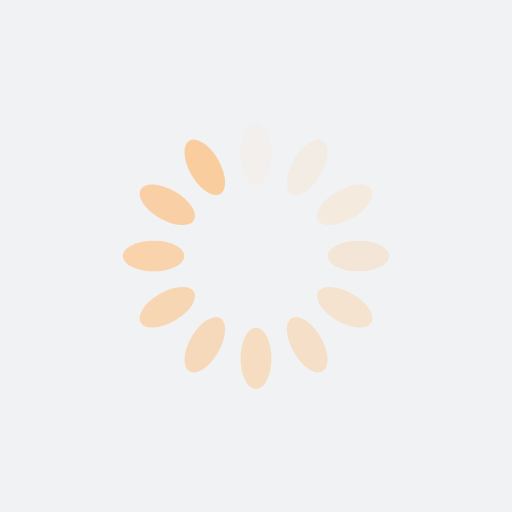
t = 0.00 s
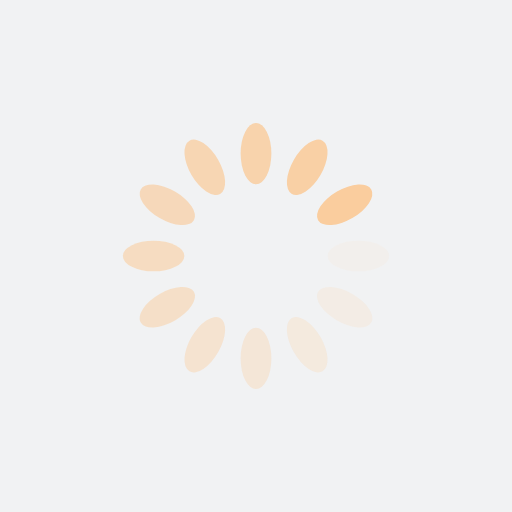
t = 0.25 s
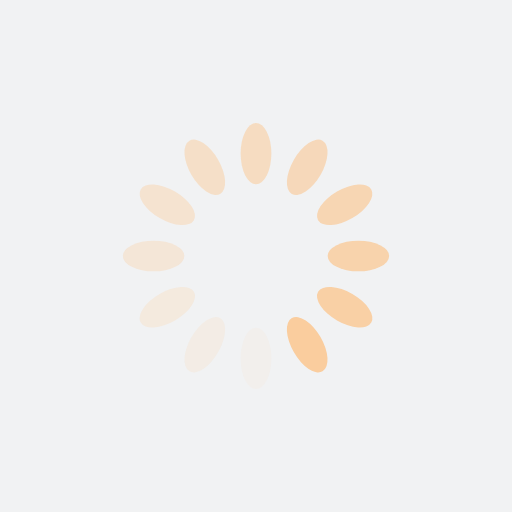
t = 0.50 s
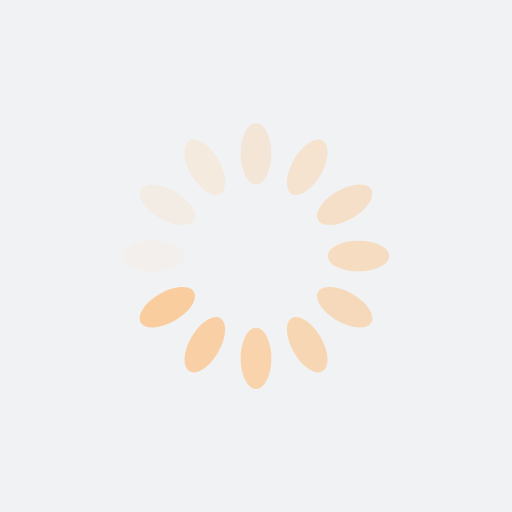
t = 0.75 s

The animated SVG that drew these frames (rendered in a browser with its animation timeline set to each time). Animation: 12 SMIL elements (animate=12); one cycle of 1.00 s, repeats indefinitely.

<?xml version="1.0" encoding="utf-8"?>
<svg xmlns="http://www.w3.org/2000/svg" xmlns:xlink="http://www.w3.org/1999/xlink" style="margin: auto; background: rgb(241, 242, 243); display: block; shape-rendering: auto;" width="200px" height="200px" viewBox="0 0 100 100" preserveAspectRatio="xMidYMid">
<g transform="rotate(0 50 50)">
  <rect x="47" y="24" rx="3" ry="6" width="6" height="12" fill="#facd9e">
    <animate attributeName="opacity" values="1;0" keyTimes="0;1" dur="1s" begin="-0.9166666666666666s" repeatCount="indefinite"></animate>
  </rect>
</g><g transform="rotate(30 50 50)">
  <rect x="47" y="24" rx="3" ry="6" width="6" height="12" fill="#facd9e">
    <animate attributeName="opacity" values="1;0" keyTimes="0;1" dur="1s" begin="-0.8333333333333334s" repeatCount="indefinite"></animate>
  </rect>
</g><g transform="rotate(60 50 50)">
  <rect x="47" y="24" rx="3" ry="6" width="6" height="12" fill="#facd9e">
    <animate attributeName="opacity" values="1;0" keyTimes="0;1" dur="1s" begin="-0.75s" repeatCount="indefinite"></animate>
  </rect>
</g><g transform="rotate(90 50 50)">
  <rect x="47" y="24" rx="3" ry="6" width="6" height="12" fill="#facd9e">
    <animate attributeName="opacity" values="1;0" keyTimes="0;1" dur="1s" begin="-0.6666666666666666s" repeatCount="indefinite"></animate>
  </rect>
</g><g transform="rotate(120 50 50)">
  <rect x="47" y="24" rx="3" ry="6" width="6" height="12" fill="#facd9e">
    <animate attributeName="opacity" values="1;0" keyTimes="0;1" dur="1s" begin="-0.5833333333333334s" repeatCount="indefinite"></animate>
  </rect>
</g><g transform="rotate(150 50 50)">
  <rect x="47" y="24" rx="3" ry="6" width="6" height="12" fill="#facd9e">
    <animate attributeName="opacity" values="1;0" keyTimes="0;1" dur="1s" begin="-0.5s" repeatCount="indefinite"></animate>
  </rect>
</g><g transform="rotate(180 50 50)">
  <rect x="47" y="24" rx="3" ry="6" width="6" height="12" fill="#facd9e">
    <animate attributeName="opacity" values="1;0" keyTimes="0;1" dur="1s" begin="-0.4166666666666667s" repeatCount="indefinite"></animate>
  </rect>
</g><g transform="rotate(210 50 50)">
  <rect x="47" y="24" rx="3" ry="6" width="6" height="12" fill="#facd9e">
    <animate attributeName="opacity" values="1;0" keyTimes="0;1" dur="1s" begin="-0.3333333333333333s" repeatCount="indefinite"></animate>
  </rect>
</g><g transform="rotate(240 50 50)">
  <rect x="47" y="24" rx="3" ry="6" width="6" height="12" fill="#facd9e">
    <animate attributeName="opacity" values="1;0" keyTimes="0;1" dur="1s" begin="-0.25s" repeatCount="indefinite"></animate>
  </rect>
</g><g transform="rotate(270 50 50)">
  <rect x="47" y="24" rx="3" ry="6" width="6" height="12" fill="#facd9e">
    <animate attributeName="opacity" values="1;0" keyTimes="0;1" dur="1s" begin="-0.16666666666666666s" repeatCount="indefinite"></animate>
  </rect>
</g><g transform="rotate(300 50 50)">
  <rect x="47" y="24" rx="3" ry="6" width="6" height="12" fill="#facd9e">
    <animate attributeName="opacity" values="1;0" keyTimes="0;1" dur="1s" begin="-0.08333333333333333s" repeatCount="indefinite"></animate>
  </rect>
</g><g transform="rotate(330 50 50)">
  <rect x="47" y="24" rx="3" ry="6" width="6" height="12" fill="#facd9e">
    <animate attributeName="opacity" values="1;0" keyTimes="0;1" dur="1s" begin="0s" repeatCount="indefinite"></animate>
  </rect>
</g>
<!-- [ldio] generated by https://loading.io/ --></svg>
